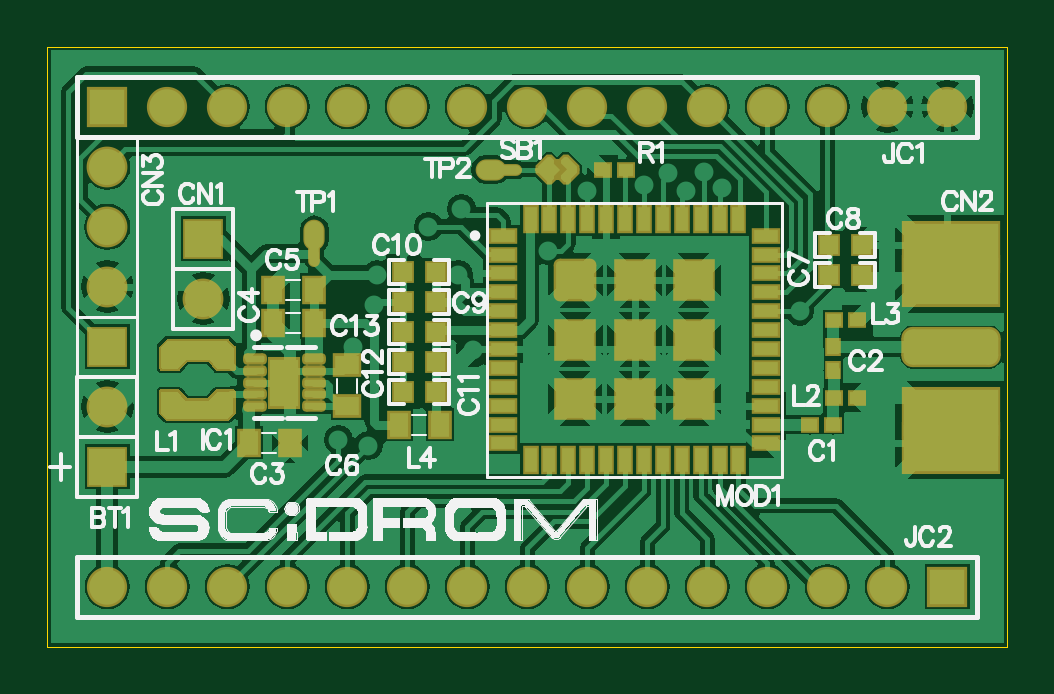
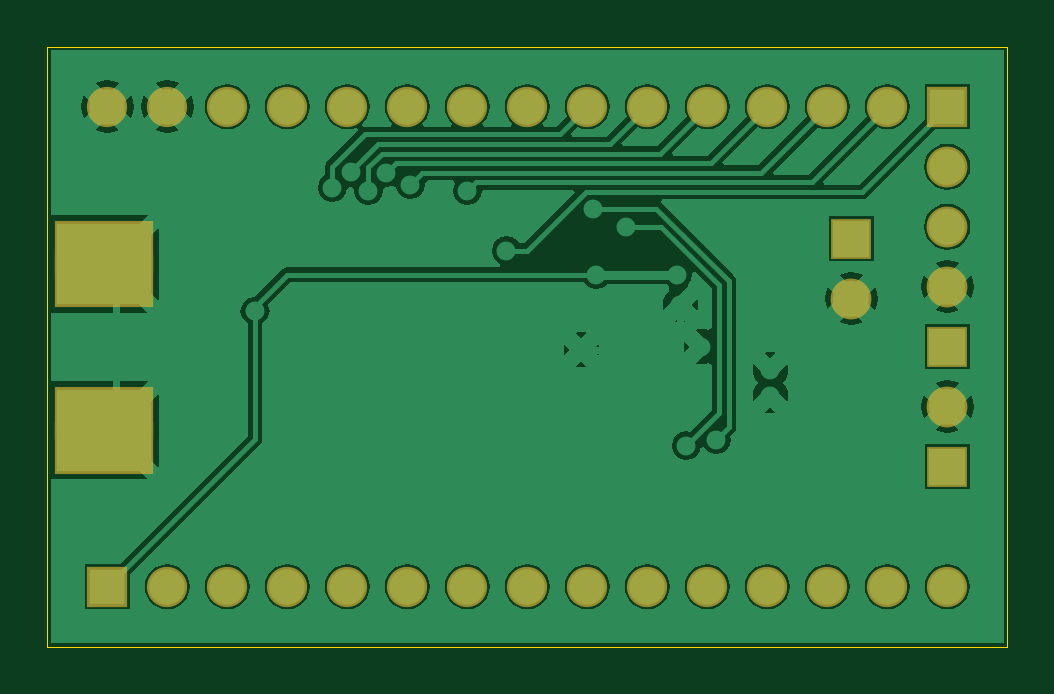
Circuit board: 9 layer files. Board 40.6 x 25.4 mm.
- bottom_copper: lorabreakout.GBL (29598 bytes)
- bottom_silk: lorabreakout.GBO (71 bytes)
- paste: lorabreakout.GBP (190 bytes)
- bottom_mask: lorabreakout.GBS (1135 bytes)
- outline: lorabreakout.GKO (219 bytes)
- top_copper: lorabreakout.GTL (50078 bytes)
- top_silk: lorabreakout.GTO (205038 bytes)
- paste: lorabreakout.GTP (6108 bytes)
- top_mask: lorabreakout.GTS (11611 bytes)

=== bottom_copper: lorabreakout.GBL (29598 bytes, source omitted) ===
=== bottom_silk: lorabreakout.GBO ===
G04 Layer_Color=32896*
%FSAX25Y25*%
%MOIN*%
G70*
G01*
G75*
M02*

=== paste: lorabreakout.GBP ===
G04 Layer_Color=128*
%FSAX25Y25*%
%MOIN*%
G70*
G01*
G75*
%ADD31R,0.15748X0.07874*%
D31*
X0307100Y0187900D02*
D03*
Y0209900D02*
D03*
Y0182168D02*
D03*
Y0215632D02*
D03*
M02*

=== bottom_mask: lorabreakout.GBS ===
G04 Layer_Color=16711935*
%FSAX25Y25*%
%MOIN*%
G70*
G01*
G75*
%ADD73R,0.16548X0.08674*%
%ADD74C,0.06706*%
%ADD75R,0.06706X0.06706*%
%ADD76R,0.06800X0.06800*%
%ADD77C,0.06800*%
D73*
X0307100Y0187900D02*
D03*
Y0209900D02*
D03*
Y0182168D02*
D03*
Y0215632D02*
D03*
D74*
X0166500Y0159000D02*
D03*
X0176500D02*
D03*
X0186500D02*
D03*
X0196500D02*
D03*
X0206500D02*
D03*
X0216500D02*
D03*
X0226500D02*
D03*
X0236500D02*
D03*
X0246500D02*
D03*
X0256500D02*
D03*
X0266500D02*
D03*
X0276500D02*
D03*
X0286500D02*
D03*
X0296500D02*
D03*
X0306500Y0239000D02*
D03*
X0296500D02*
D03*
X0286500D02*
D03*
X0276500D02*
D03*
X0266500D02*
D03*
X0256500D02*
D03*
X0246500D02*
D03*
X0236500D02*
D03*
X0226500D02*
D03*
X0216500D02*
D03*
X0206500D02*
D03*
X0196500D02*
D03*
X0186500D02*
D03*
X0176500D02*
D03*
D75*
X0306500Y0159000D02*
D03*
X0166500Y0239000D02*
D03*
D76*
X0182500Y0217000D02*
D03*
X0166500Y0199000D02*
D03*
Y0179000D02*
D03*
D77*
X0182500Y0207000D02*
D03*
X0166500Y0229000D02*
D03*
Y0209000D02*
D03*
Y0219000D02*
D03*
Y0189000D02*
D03*
M02*

=== outline: lorabreakout.GKO ===
G04 Layer_Color=16711935*
%FSAX25Y25*%
%MOIN*%
G70*
G01*
G75*
%ADD78C,0.00197*%
D78*
X0156500Y0149000D02*
X0316500D01*
X0156500D02*
Y0249000D01*
X0311500D01*
X0316500D01*
Y0149000D02*
Y0249000D01*
M02*

=== top_copper: lorabreakout.GTL (50078 bytes, source omitted) ===
=== top_silk: lorabreakout.GTO (205038 bytes, source omitted) ===
=== paste: lorabreakout.GTP ===
G04 Layer_Color=8421504*
%FSAX25Y25*%
%MOIN*%
G70*
G01*
G75*
%ADD10R,0.02362X0.01969*%
G04:AMPARAMS|DCode=11|XSize=15.75mil|YSize=30mil|CornerRadius=0mil|HoleSize=0mil|Usage=FLASHONLY|Rotation=315.000|XOffset=0mil|YOffset=0mil|HoleType=Round|Shape=Octagon|*
%AMOCTAGOND11*
4,1,8,0.00782,0.01339,0.01339,0.00782,0.01339,0.00226,-0.00226,-0.01339,-0.00782,-0.01339,-0.01339,-0.00782,-0.01339,-0.00226,0.00226,0.01339,0.00782,0.01339,0.0*
%
%ADD11OCTAGOND11*%

G04:AMPARAMS|DCode=12|XSize=15mil|YSize=30mil|CornerRadius=0mil|HoleSize=0mil|Usage=FLASHONLY|Rotation=225.000|XOffset=0mil|YOffset=0mil|HoleType=Round|Shape=Octagon|*
%AMOCTAGOND12*
4,1,8,0.01326,-0.00796,0.00796,-0.01326,0.00265,-0.01326,-0.01326,0.00265,-0.01326,0.00796,-0.00796,0.01326,-0.00265,0.01326,0.01326,-0.00265,0.01326,-0.00796,0.0*
%
%ADD12OCTAGOND12*%

%ADD13P,0.03677X4X270.0*%
G04:AMPARAMS|DCode=14|XSize=15mil|YSize=30mil|CornerRadius=0mil|HoleSize=0mil|Usage=FLASHONLY|Rotation=315.000|XOffset=0mil|YOffset=0mil|HoleType=Round|Shape=Octagon|*
%AMOCTAGOND14*
4,1,8,0.00796,0.01326,0.01326,0.00796,0.01326,0.00265,-0.00265,-0.01326,-0.00796,-0.01326,-0.01326,-0.00796,-0.01326,-0.00265,0.00265,0.01326,0.00796,0.01326,0.0*
%
%ADD14OCTAGOND14*%

%ADD15O,0.04724X0.03150*%
%ADD16O,0.03937X0.01575*%
%ADD17R,0.03150X0.03937*%
%ADD18O,0.03150X0.04724*%
%ADD19O,0.01575X0.03937*%
%ADD20R,0.06000X0.02000*%
G04:AMPARAMS|DCode=21|XSize=11mil|YSize=31.5mil|CornerRadius=2.75mil|HoleSize=0mil|Usage=FLASHONLY|Rotation=270.000|XOffset=0mil|YOffset=0mil|HoleType=Round|Shape=RoundedRectangle|*
%AMROUNDEDRECTD21*
21,1,0.01100,0.02600,0,0,270.0*
21,1,0.00550,0.03150,0,0,270.0*
1,1,0.00550,-0.01300,-0.00275*
1,1,0.00550,-0.01300,0.00275*
1,1,0.00550,0.01300,0.00275*
1,1,0.00550,0.01300,-0.00275*
%
%ADD21ROUNDEDRECTD21*%
%ADD22R,0.04724X0.07874*%
%ADD23R,0.03937X0.03150*%
%ADD24R,0.03000X0.03000*%
%ADD25R,0.06299X0.06299*%
G04:AMPARAMS|DCode=26|XSize=62.99mil|YSize=62.99mil|CornerRadius=6.3mil|HoleSize=0mil|Usage=FLASHONLY|Rotation=0.000|XOffset=0mil|YOffset=0mil|HoleType=Round|Shape=RoundedRectangle|*
%AMROUNDEDRECTD26*
21,1,0.06299,0.05039,0,0,0.0*
21,1,0.05039,0.06299,0,0,0.0*
1,1,0.01260,0.02520,-0.02520*
1,1,0.01260,-0.02520,-0.02520*
1,1,0.01260,-0.02520,0.02520*
1,1,0.01260,0.02520,0.02520*
%
%ADD26ROUNDEDRECTD26*%
%ADD27R,0.01969X0.03937*%
%ADD28R,0.03937X0.01969*%
%ADD29R,0.01969X0.02362*%
G04:AMPARAMS|DCode=30|XSize=157.48mil|YSize=59.06mil|CornerRadius=14.76mil|HoleSize=0mil|Usage=FLASHONLY|Rotation=0.000|XOffset=0mil|YOffset=0mil|HoleType=Round|Shape=RoundedRectangle|*
%AMROUNDEDRECTD30*
21,1,0.15748,0.02953,0,0,0.0*
21,1,0.12795,0.05906,0,0,0.0*
1,1,0.02953,0.06398,-0.01476*
1,1,0.02953,-0.06398,-0.01476*
1,1,0.02953,-0.06398,0.01476*
1,1,0.02953,0.06398,0.01476*
%
%ADD30ROUNDEDRECTD30*%
%ADD31R,0.15748X0.07874*%
G36*
X0187500Y0188000D02*
X0186500Y0187000D01*
X0176500D01*
X0175500Y0188000D01*
Y0191500D01*
X0178250D01*
X0179500Y0190000D01*
X0183500D01*
X0184750Y0191500D01*
X0187500D01*
Y0188000D01*
D02*
G37*
G36*
X0187563Y0198843D02*
Y0195343D01*
X0184813D01*
X0183563Y0196843D01*
X0179563D01*
X0178313Y0195343D01*
X0175563D01*
X0175563Y0198843D01*
X0176563Y0199843D01*
X0186563D01*
X0187563Y0198843D01*
D02*
G37*
D10*
X0252969Y0228500D02*
D03*
X0249031D02*
D03*
X0287469Y0186000D02*
D03*
X0283531D02*
D03*
X0287531Y0190500D02*
D03*
X0291469D02*
D03*
X0287531Y0203500D02*
D03*
X0291469D02*
D03*
D11*
X0243400Y0227700D02*
D03*
D12*
Y0229300D02*
D03*
X0239600Y0227800D02*
D03*
D13*
X0240100Y0228500D02*
D03*
D14*
X0239600Y0229200D02*
D03*
D15*
X0230350Y0228500D02*
D03*
D16*
X0233500D02*
D03*
D17*
X0200937Y0203000D02*
D03*
X0194062D02*
D03*
X0200937Y0208500D02*
D03*
X0194062D02*
D03*
X0190063Y0183000D02*
D03*
X0196938D02*
D03*
X0221937Y0186000D02*
D03*
X0215062D02*
D03*
D18*
X0201000Y0217650D02*
D03*
D19*
Y0214500D02*
D03*
D20*
X0182000Y0188500D02*
D03*
X0181500Y0198500D02*
D03*
D21*
X0191079Y0196937D02*
D03*
Y0194968D02*
D03*
X0191079Y0193000D02*
D03*
Y0191032D02*
D03*
Y0189063D02*
D03*
X0200921D02*
D03*
Y0191032D02*
D03*
Y0193000D02*
D03*
X0200921Y0194968D02*
D03*
Y0196937D02*
D03*
D22*
X0196000Y0193000D02*
D03*
D23*
X0206500Y0189063D02*
D03*
Y0195938D02*
D03*
D24*
X0215750Y0191500D02*
D03*
X0221250D02*
D03*
X0221250Y0196500D02*
D03*
X0215750D02*
D03*
X0221250Y0201500D02*
D03*
X0215750D02*
D03*
X0215750Y0206500D02*
D03*
X0221250D02*
D03*
X0221250Y0211500D02*
D03*
X0215750D02*
D03*
X0292250Y0211000D02*
D03*
X0286750D02*
D03*
Y0216000D02*
D03*
X0292250D02*
D03*
D25*
X0264193Y0190335D02*
D03*
X0254350D02*
D03*
X0244409D02*
D03*
X0264193Y0200177D02*
D03*
X0254350D02*
D03*
X0244508D02*
D03*
X0264193Y0210020D02*
D03*
X0254350Y0210020D02*
D03*
D26*
X0244508Y0210020D02*
D03*
D27*
X0237028Y0220256D02*
D03*
X0240177D02*
D03*
X0243327D02*
D03*
X0246476D02*
D03*
X0249626D02*
D03*
X0252776D02*
D03*
X0255925D02*
D03*
X0259075D02*
D03*
X0262224D02*
D03*
X0265374D02*
D03*
X0268524D02*
D03*
X0271673D02*
D03*
Y0180098D02*
D03*
X0268524D02*
D03*
X0265374D02*
D03*
X0262224D02*
D03*
X0259075D02*
D03*
X0255925D02*
D03*
X0252776D02*
D03*
X0249626D02*
D03*
X0246476D02*
D03*
X0243327D02*
D03*
X0240177D02*
D03*
X0237028D02*
D03*
D28*
X0276201Y0217500D02*
D03*
X0276201Y0214350D02*
D03*
Y0211201D02*
D03*
Y0208051D02*
D03*
Y0204902D02*
D03*
Y0201752D02*
D03*
Y0198602D02*
D03*
Y0195453D02*
D03*
Y0192303D02*
D03*
Y0189154D02*
D03*
Y0186004D02*
D03*
Y0182854D02*
D03*
X0232500D02*
D03*
Y0186004D02*
D03*
Y0189154D02*
D03*
Y0192303D02*
D03*
Y0195453D02*
D03*
Y0198602D02*
D03*
Y0201752D02*
D03*
Y0204902D02*
D03*
Y0208051D02*
D03*
Y0211201D02*
D03*
Y0214350D02*
D03*
Y0217500D02*
D03*
D29*
X0287500Y0198969D02*
D03*
Y0195031D02*
D03*
D30*
X0307100Y0198900D02*
D03*
D31*
Y0209900D02*
D03*
Y0187900D02*
D03*
Y0215632D02*
D03*
Y0182168D02*
D03*
M02*

=== top_mask: lorabreakout.GTS (11611 bytes, source omitted) ===
